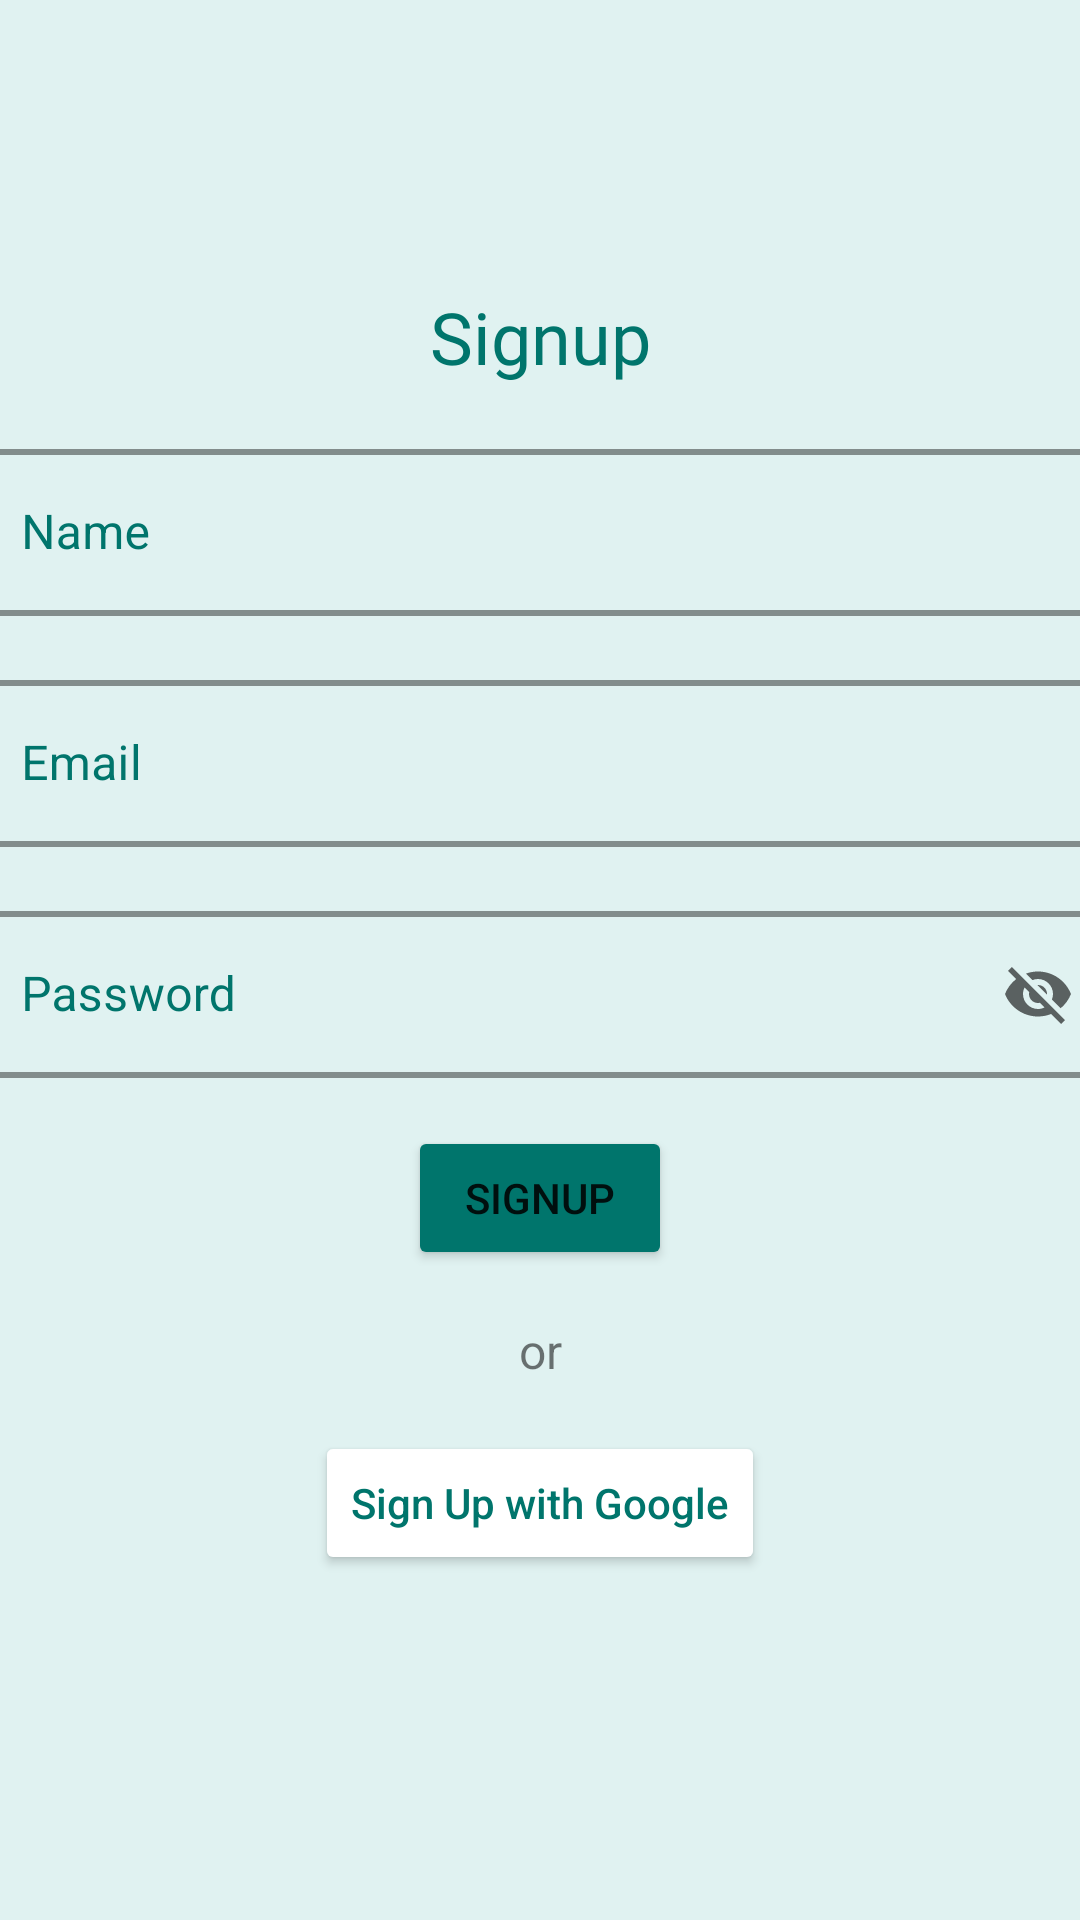

Reconstruct the res/layout file that produces this screen, plus the resources it refers to.
<!-- AndroidManifest.xml: activity theme Theme.NoActionBar -->
<!-- res/layout/activity_sign_up.xml -->
<?xml version="1.0" encoding="utf-8"?>
<androidx.constraintlayout.widget.ConstraintLayout xmlns:android="http://schemas.android.com/apk/res/android"
    xmlns:app="http://schemas.android.com/apk/res-auto"
    xmlns:tools="http://schemas.android.com/tools"
    android:layout_width="match_parent"
    android:layout_height="match_parent"
    android:background="@color/teal"
    tools:context=".ui.auth.SignUpActivity">

    <com.google.android.material.textfield.TextInputLayout
        android:id="@+id/textInputLayout"
        style="@style/Widget.MaterialComponents.TextInputLayout.OutlinedBox"
        android:layout_width="379dp"
        android:layout_height="wrap_content"
        android:layout_marginTop="16dp"
        android:hint="@string/name"
        android:textColorHint="@color/purple_700"
        app:boxStrokeColor="@color/purple_700"
        app:boxStrokeWidth="2dp"
        app:endIconMode="clear_text"
        app:layout_constraintEnd_toEndOf="parent"
        app:layout_constraintHorizontal_bias="0.5"
        app:layout_constraintStart_toStartOf="parent"
        app:layout_constraintTop_toBottomOf="@+id/siginin_textview">

        <com.google.android.material.textfield.TextInputEditText
            android:id="@+id/editTextTextPersonName"
            android:layout_width="match_parent"
            android:layout_height="wrap_content"
            android:inputType="textPersonName"
            android:textColor="@color/purple_700" />

    </com.google.android.material.textfield.TextInputLayout>

    <com.google.android.material.textfield.TextInputLayout
        android:id="@+id/textInputLayout2"
        style="@style/Widget.MaterialComponents.TextInputLayout.OutlinedBox"
        android:layout_width="379dp"
        android:layout_height="wrap_content"
        android:layout_marginTop="16dp"
        android:hint="@string/email"
        android:textColorHint="@color/purple_700"
        app:boxStrokeColor="@color/purple_700"
        app:boxStrokeWidth="2dp"
        app:endIconMode="clear_text"
        app:layout_constraintEnd_toEndOf="parent"
        app:layout_constraintHorizontal_bias="0.5"
        app:layout_constraintStart_toStartOf="parent"
        app:layout_constraintTop_toBottomOf="@+id/textInputLayout">

        <com.google.android.material.textfield.TextInputEditText
            android:id="@+id/editTextTextEmail"
            android:layout_width="match_parent"
            android:layout_height="wrap_content"
            android:inputType="textEmailAddress"
            android:textColor="@color/purple_700" />

    </com.google.android.material.textfield.TextInputLayout>


    <TextView
        android:id="@+id/siginin_textview"
        android:layout_width="wrap_content"
        android:layout_height="wrap_content"
        android:layout_marginTop="96dp"
        android:fontFamily="@font/roboto_slab_bold"
        android:text="@string/signup"
        android:textColor="@color/purple_700"
        android:textSize="@dimen/box_text_size"
        app:layout_constraintEnd_toEndOf="parent"
        app:layout_constraintHorizontal_bias="0.5"
        app:layout_constraintStart_toStartOf="parent"
        app:layout_constraintTop_toTopOf="parent" />

    <com.google.android.material.textfield.TextInputLayout
        android:id="@+id/textInputLayout4"
        style="@style/Widget.MaterialComponents.TextInputLayout.OutlinedBox"
        android:layout_width="379dp"
        android:layout_height="wrap_content"
        android:layout_marginTop="16dp"
        android:hint="@string/password"
        android:textColorHint="@color/purple_700"
        app:boxStrokeColor="@color/purple_700"
        app:boxStrokeWidth="2dp"
        app:endIconMode="password_toggle"
        app:layout_constraintEnd_toEndOf="parent"
        app:layout_constraintHorizontal_bias="0.5"
        app:layout_constraintStart_toStartOf="parent"
        app:layout_constraintTop_toBottomOf="@+id/textInputLayout2">

        <com.google.android.material.textfield.TextInputEditText
            android:id="@+id/passwordText"
            android:layout_width="match_parent"
            android:layout_height="wrap_content"

            android:textColor="@color/purple_700" />
    </com.google.android.material.textfield.TextInputLayout>

    <Button
        android:id="@+id/button"
        android:layout_width="wrap_content"
        android:layout_height="wrap_content"
        android:layout_marginTop="16dp"
        android:layout_marginBottom="16dp"
        android:text="@string/signup"
        android:backgroundTint="@color/purple_700"
        app:layout_constraintEnd_toEndOf="parent"
        app:layout_constraintHorizontal_bias="0.5"
        app:layout_constraintStart_toStartOf="parent"
        app:layout_constraintTop_toBottomOf="@+id/textInputLayout4"
        app:layout_constraintVertical_bias="0.048" />

    <Button
        android:id="@+id/google_sign_up_btn"
        android:layout_width="wrap_content"
        android:layout_height="wrap_content"
        android:layout_gravity="center"
        android:layout_marginTop="16dp"
        android:drawableLeft="@drawable/google_logo1"
        android:gravity="center"
        android:backgroundTint="@color/white"
        android:text="@string/sign_up_with_google"
        android:textColor="@color/purple_700"
        android:textAllCaps="false"
        app:layout_constraintEnd_toEndOf="parent"
        app:layout_constraintStart_toStartOf="parent"
        app:layout_constraintTop_toBottomOf="@+id/textView10" />

    <TextView
        android:id="@+id/textView10"
        android:layout_width="wrap_content"
        android:layout_height="wrap_content"
        android:layout_marginTop="16dp"
        android:text="@string/or"
        android:textSize="16sp"
        app:layout_constraintEnd_toEndOf="parent"
        app:layout_constraintStart_toStartOf="parent"
        app:layout_constraintTop_toBottomOf="@+id/button" />

</androidx.constraintlayout.widget.ConstraintLayout>
<!-- resources referenced by this layout -->
<resources>
  <color name="purple_700">#00756c</color>
  <color name="teal">#e0f2f1</color>
  <color name="white">#FFFFFFFF</color>
  <dimen name="box_text_size">24sp</dimen>
  <string name="email">Email</string>
  <string name="name">Name</string>
  <string name="or">or</string>
  <string name="password">Password</string>
  <string name="sign_up_with_google">Sign Up with Google</string>
  <string name="signup">Signup</string>
  <style name="Theme.NoActionBar" parent="Theme.MaterialComponents.DayNight.DarkActionBar">
          <item name="windowActionBar">false</item>
          <item name="windowNoTitle">true</item>
  
          <item name="android:statusBarColor" tools:targetApi="l">@color/teal</item>
          <item name="android:windowLightStatusBar" tools:targetApi="m">true</item>
      </style>
</resources>
